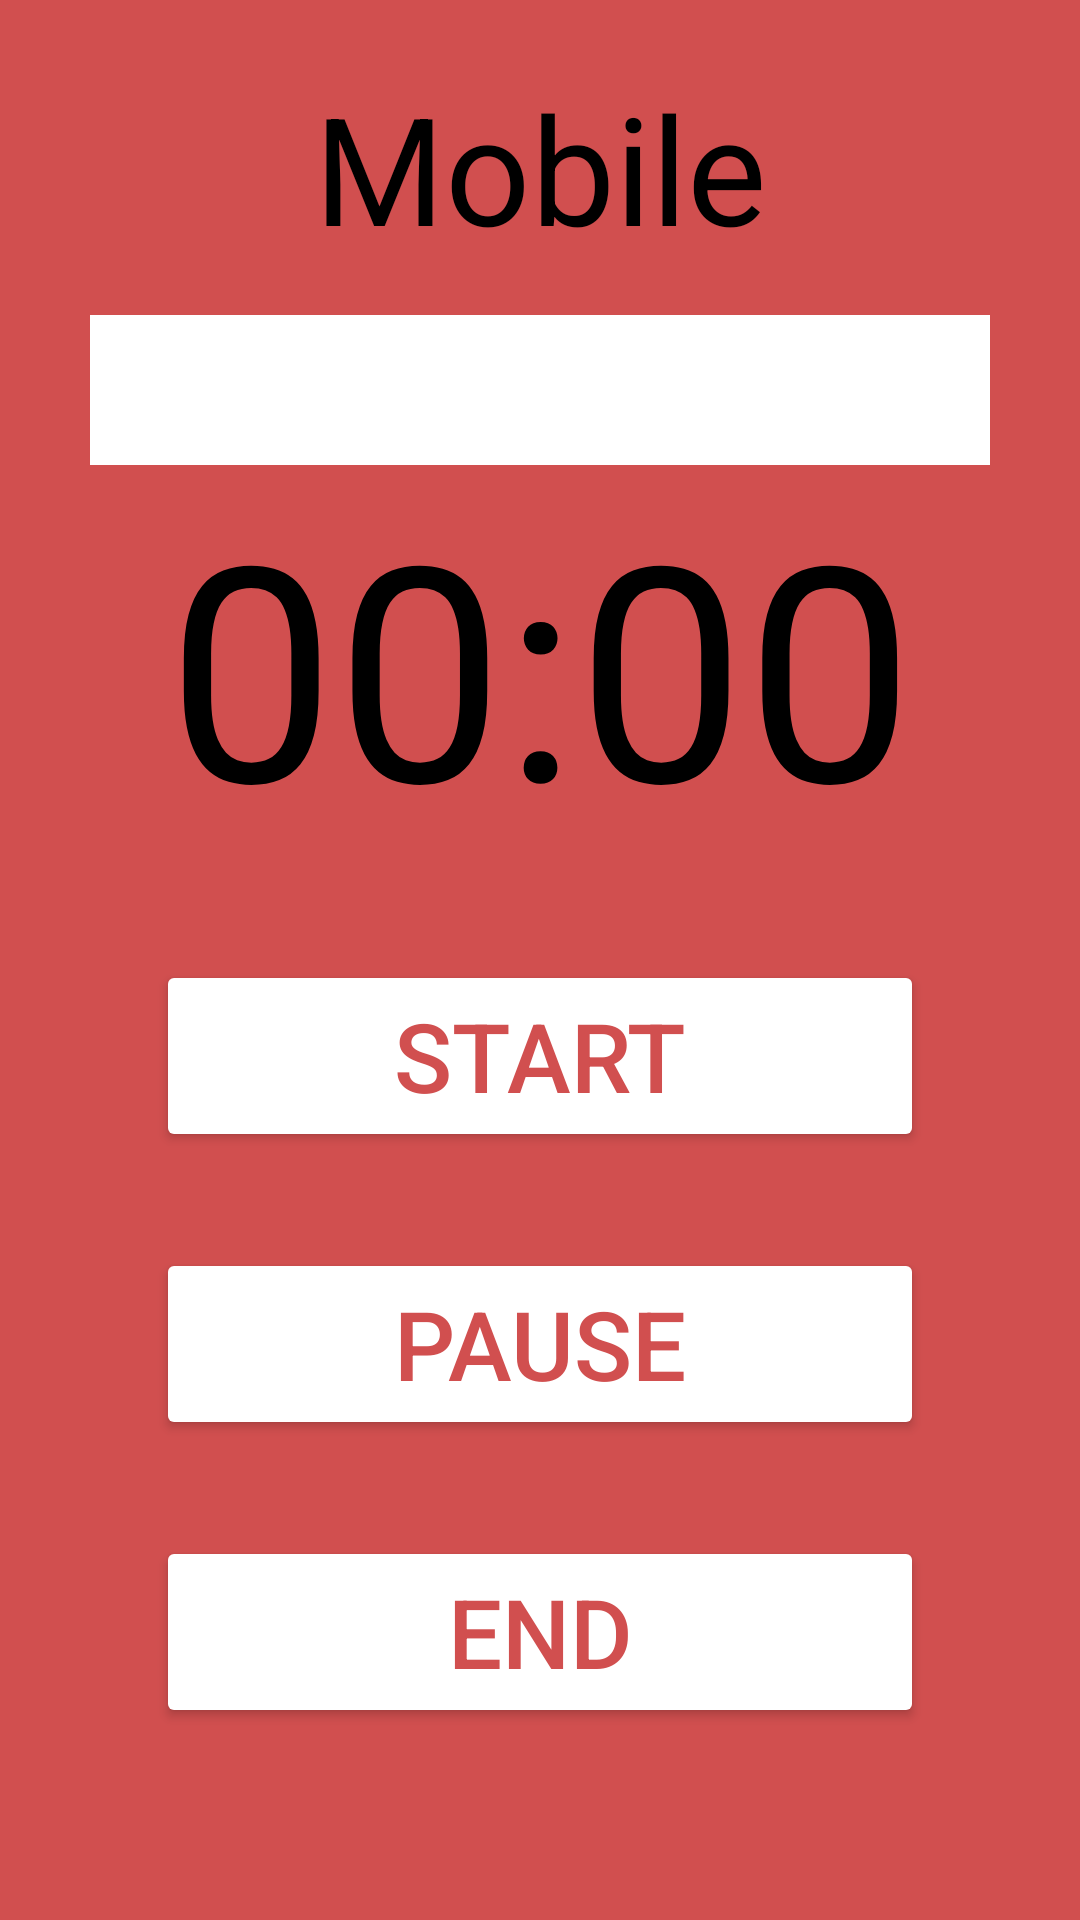

Reconstruct the res/layout file that produces this screen, plus the resources it refers to.
<!-- AndroidManifest.xml: application theme Theme.TrabalhoDJPM -->
<!-- res/layout/activity_main.xml -->
<?xml version="1.0" encoding="utf-8"?>
<androidx.constraintlayout.widget.ConstraintLayout xmlns:android="http://schemas.android.com/apk/res/android"
    xmlns:app="http://schemas.android.com/apk/res-auto"
    xmlns:tools="http://schemas.android.com/tools"
    android:layout_width="match_parent"
    android:layout_height="match_parent"
    tools:context=".MainActivity"
    android:background="@color/tomato"
    android:paddingBottom="32dp">

    <ImageView
        android:id="@+id/config_button"
        android:layout_width="70dp"
        android:layout_height="70dp"
        app:layout_constraintStart_toStartOf="parent"
        app:layout_constraintTop_toTopOf="parent"
        android:src="@drawable/settings_image"/>

    <ImageView
        android:id="@+id/add_button"
        android:layout_width="70dp"
        android:layout_height="70dp"
        app:layout_constraintEnd_toEndOf="parent"
        app:layout_constraintTop_toTopOf="parent"
        android:src="@drawable/add_image"/>

    <Spinner
        android:id="@+id/dropdown_menu"
        android:layout_width="300dp"
        android:layout_height="50dp"
        app:layout_constraintStart_toStartOf="parent"
        app:layout_constraintEnd_toEndOf="parent"
        app:layout_constraintBottom_toTopOf="@id/timer"
        android:background="@color/white"
        android:textAlignment="center"/>

    <TextView
        android:id="@+id/subject"
        android:layout_width="wrap_content"
        android:layout_height="wrap_content"
        android:text="Mobile"
        android:textSize="50dp"
        android:layout_margin="16dp"
        app:layout_constraintBottom_toTopOf="@id/dropdown_menu"
        app:layout_constraintStart_toStartOf="parent"
        app:layout_constraintEnd_toEndOf="parent"
        android:gravity="center_horizontal"
        android:textColor="@color/black"/>

    <TextView
        android:id="@+id/timer"
        android:layout_width="wrap_content"
        android:layout_height="wrap_content"
        android:text="00:00"
        android:textSize="100dp"
        android:layout_margin="32dp"
        app:layout_constraintBottom_toTopOf="@+id/button_start"
        app:layout_constraintStart_toStartOf="parent"
        app:layout_constraintEnd_toEndOf="parent"
        android:gravity="center_horizontal"
        android:textColor="@color/black"/>

    <Button
        android:id="@+id/button_start"
        android:layout_width="256dp"
        android:layout_height="64dp"
        app:layout_constraintBottom_toTopOf="@+id/button_pause"
        app:layout_constraintStart_toStartOf="parent"
        app:layout_constraintEnd_toEndOf="parent"
        android:layout_margin="32dp"
        android:backgroundTint="@color/white"
        android:text="START"
        android:textColor="@color/tomato"
        android:textSize="32dp"/>

    <Button
        android:id="@+id/button_pause"
        android:layout_width="256dp"
        android:layout_height="64dp"
        app:layout_constraintBottom_toTopOf="@+id/button_end"
        app:layout_constraintStart_toStartOf="parent"
        app:layout_constraintEnd_toEndOf="parent"
        android:layout_margin="32dp"
        android:backgroundTint="@color/white"
        android:text="PAUSE"
        android:textColor="@color/tomato"
        android:textSize="32dp"/>

    <Button
        android:id="@+id/button_end"
        android:layout_width="256dp"
        android:layout_height="64dp"
        app:layout_constraintBottom_toBottomOf="parent"
        app:layout_constraintStart_toStartOf="parent"
        app:layout_constraintEnd_toEndOf="parent"
        android:layout_margin="32dp"
        android:backgroundTint="@color/white"
        android:text="END"
        android:textColor="@color/tomato"
        android:textSize="32dp"/>

</androidx.constraintlayout.widget.ConstraintLayout>
<!-- resources referenced by this layout -->
<resources>
  <color name="black">#FF000000</color>
  <color name="tomato">#D14F4F</color>
  <color name="white">#FFFFFFFF</color>
  <style name="Theme.TrabalhoDJPM" parent="Theme.MaterialComponents.DayNight.DarkActionBar">
          
          <item name="colorPrimary">@color/purple_500</item>
          <item name="colorPrimaryVariant">@color/purple_700</item>
          <item name="colorOnPrimary">@color/white</item>
          
          <item name="colorSecondary">@color/teal_200</item>
          <item name="colorSecondaryVariant">@color/teal_700</item>
          <item name="colorOnSecondary">@color/black</item>
          
          <item name="android:statusBarColor">?attr/colorPrimaryVariant</item>
          
      </style>
  <color name="purple_500">#FF6200EE</color>
  <color name="purple_700">#FF3700B3</color>
  <color name="teal_200">#FF03DAC5</color>
  <color name="teal_700">#FF018786</color>
</resources>
